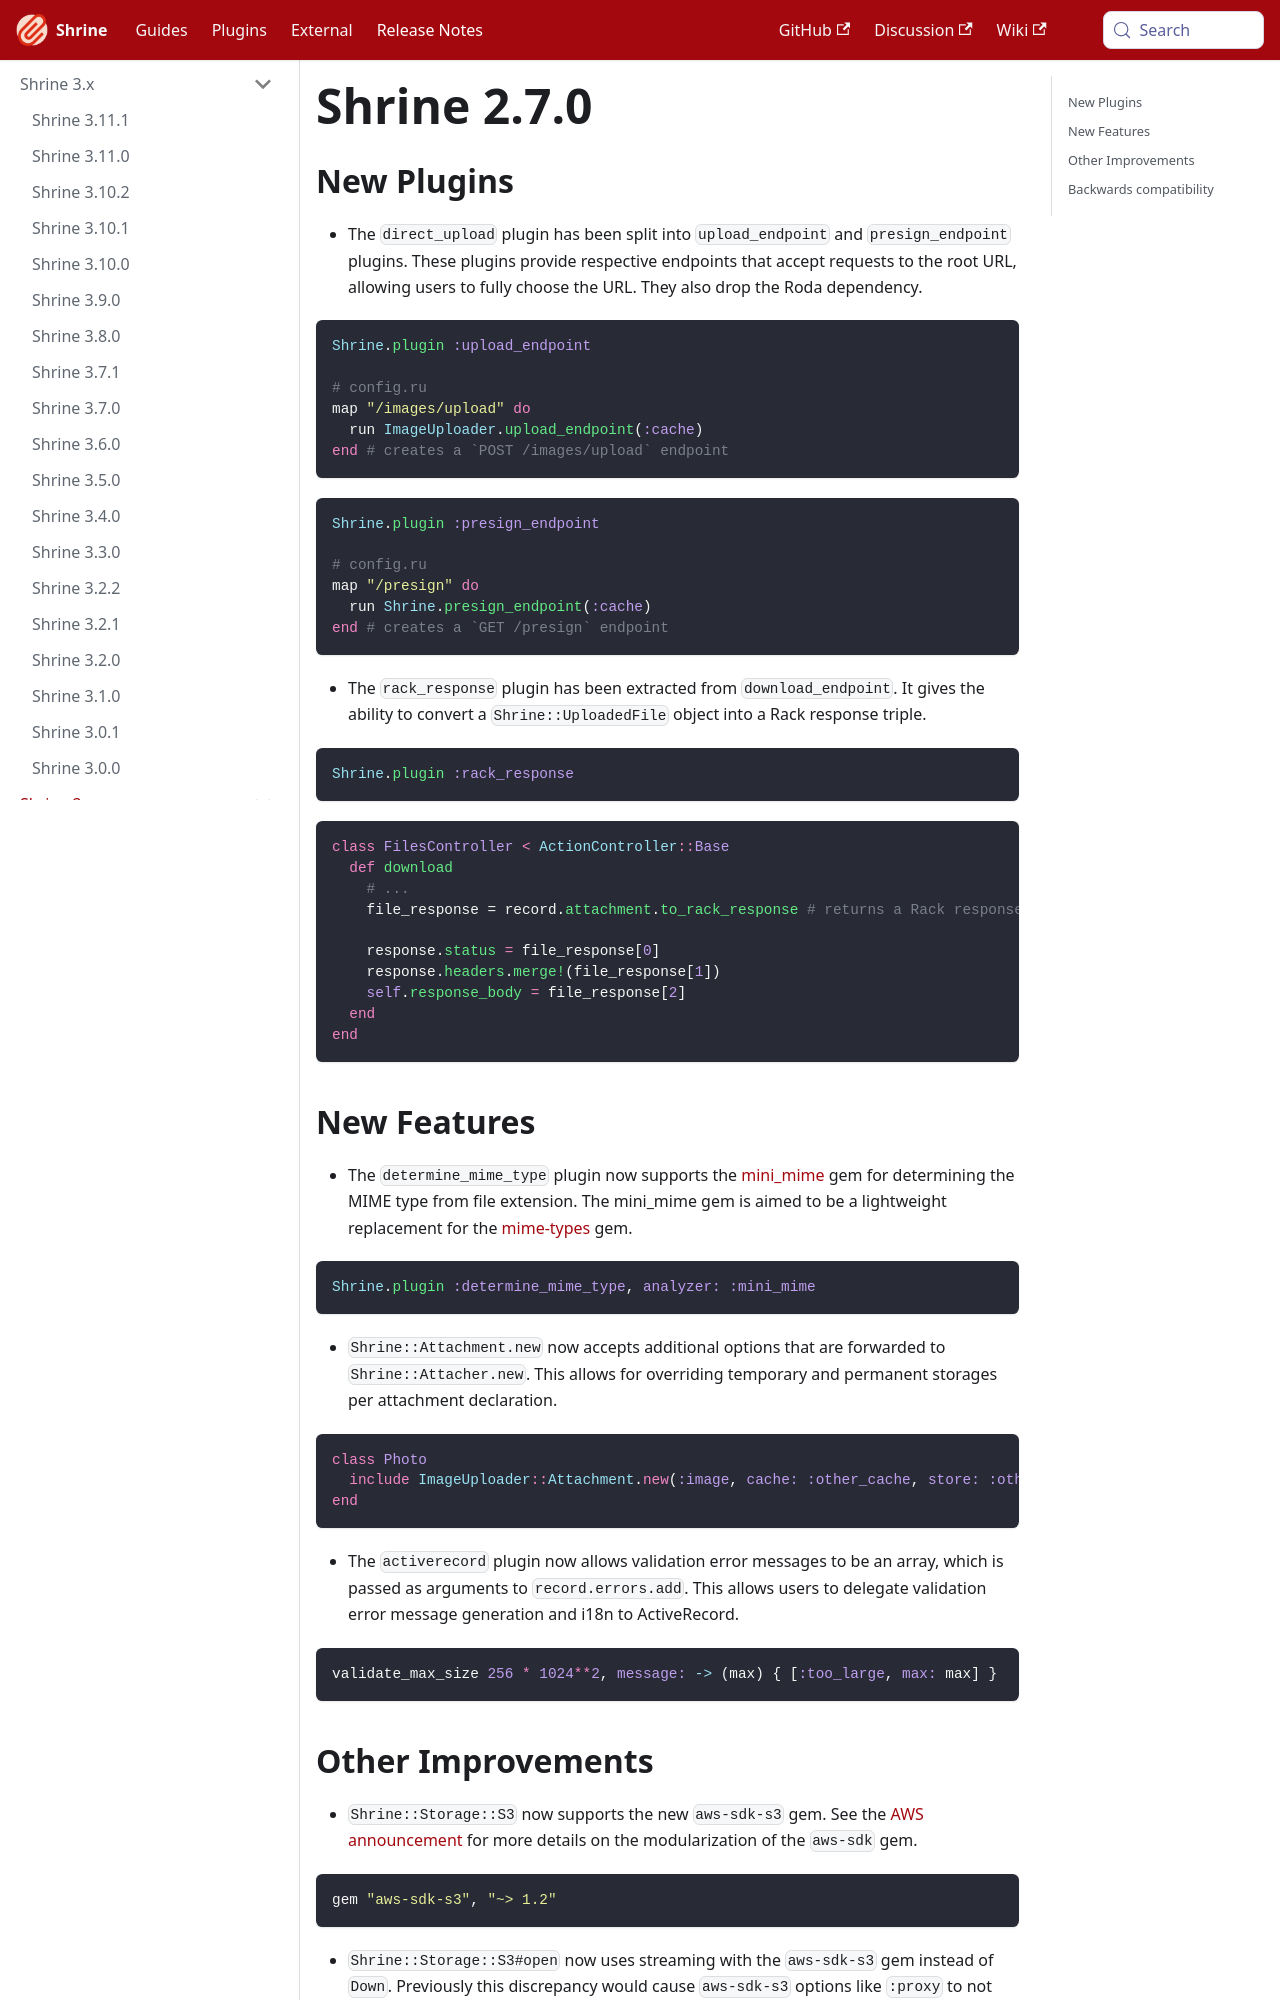

repository: shrinerb/shrine · page: docs/release_notes/2.7.0.html · generator: docusaurus

---
title: Shrine 2.7.0
---

## New Plugins

* The `direct_upload` plugin has been split into `upload_endpoint` and
  `presign_endpoint` plugins. These plugins provide respective endpoints that
  accept requests to the root URL, allowing users to fully choose the URL. They
  also drop the Roda dependency.

```rb
Shrine.plugin :upload_endpoint

# config.ru
map "/images/upload" do
  run ImageUploader.upload_endpoint(:cache)
end # creates a `POST /images/upload` endpoint
```

```rb
Shrine.plugin :presign_endpoint

# config.ru
map "/presign" do
  run Shrine.presign_endpoint(:cache)
end # creates a `GET /presign` endpoint
```

* The `rack_response` plugin has been extracted from `download_endpoint`. It
  gives the ability to convert a `Shrine::UploadedFile` object into a Rack
  response triple.

```rb
Shrine.plugin :rack_response
```
```rb
class FilesController < ActionController::Base
  def download
    # ...
    file_response = record.attachment.to_rack_response # returns a Rack response triple

    response.status = file_response[0]
    response.headers.merge!(file_response[1])
    self.response_body = file_response[2]
  end
end
```

## New Features

* The `determine_mime_type` plugin now supports the [mini_mime] gem for
  determining the MIME type from file extension. The mini_mime gem is aimed to
  be a lightweight replacement for the [mime-types] gem.

```rb
Shrine.plugin :determine_mime_type, analyzer: :mini_mime
```

* `Shrine::Attachment.new` now accepts additional options that are forwarded to
  `Shrine::Attacher.new`. This allows for overriding temporary and permanent
  storages per attachment declaration.

```rb
class Photo
  include ImageUploader::Attachment.new(:image, cache: :other_cache, store: :other_store)
end
```

* The `activerecord` plugin now allows validation error messages to be an
  array, which is passed as arguments to `record.errors.add`. This allows users
  to delegate validation error message generation and i18n to ActiveRecord.

```rb
validate_max_size 256 * 1024**2, message: -> (max) { [:too_large, max: max] }
```
